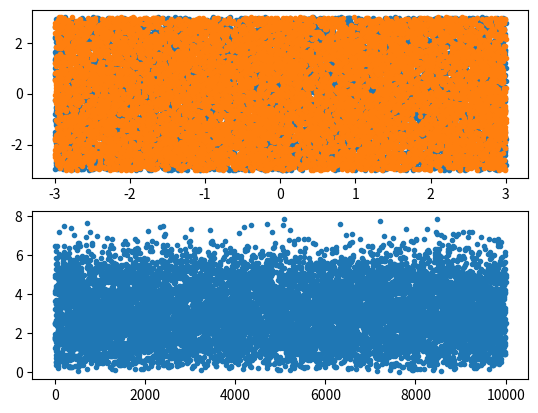

Reproduce this figure in Python.
import numpy as np, matplotlib.pyplot as plt, random as r

def func(x1, y1, x2, y2):

    r1 = np.sqrt(x1*x1+y1*y1)
    r2 = np.sqrt(x2*x2+y2*y2)
    r_diff = np.sqrt((x1-x2)*(x1-x2)+(y1-y2)*(y1-y2))

    return r1,r2,r_diff

N=10000
lamb = 3

plt.subplot(211)
x1 = np.random.uniform(-lamb,lamb,N)
x2 = np.random.uniform(-lamb,lamb,N)
y1 = np.random.uniform(-lamb,lamb,N)
y2 = np.random.uniform(-lamb,lamb,N)
plt.plot(x1,y1, ".", label="First")
plt.plot(x2,y2, ".", label="Second")



plt.subplot(212)
x = np.linspace(1,N,N)
r1, r2, r_diff = func(x1, y1, x2, y2)
plt.plot(x,r_diff,".")
plt.show()
